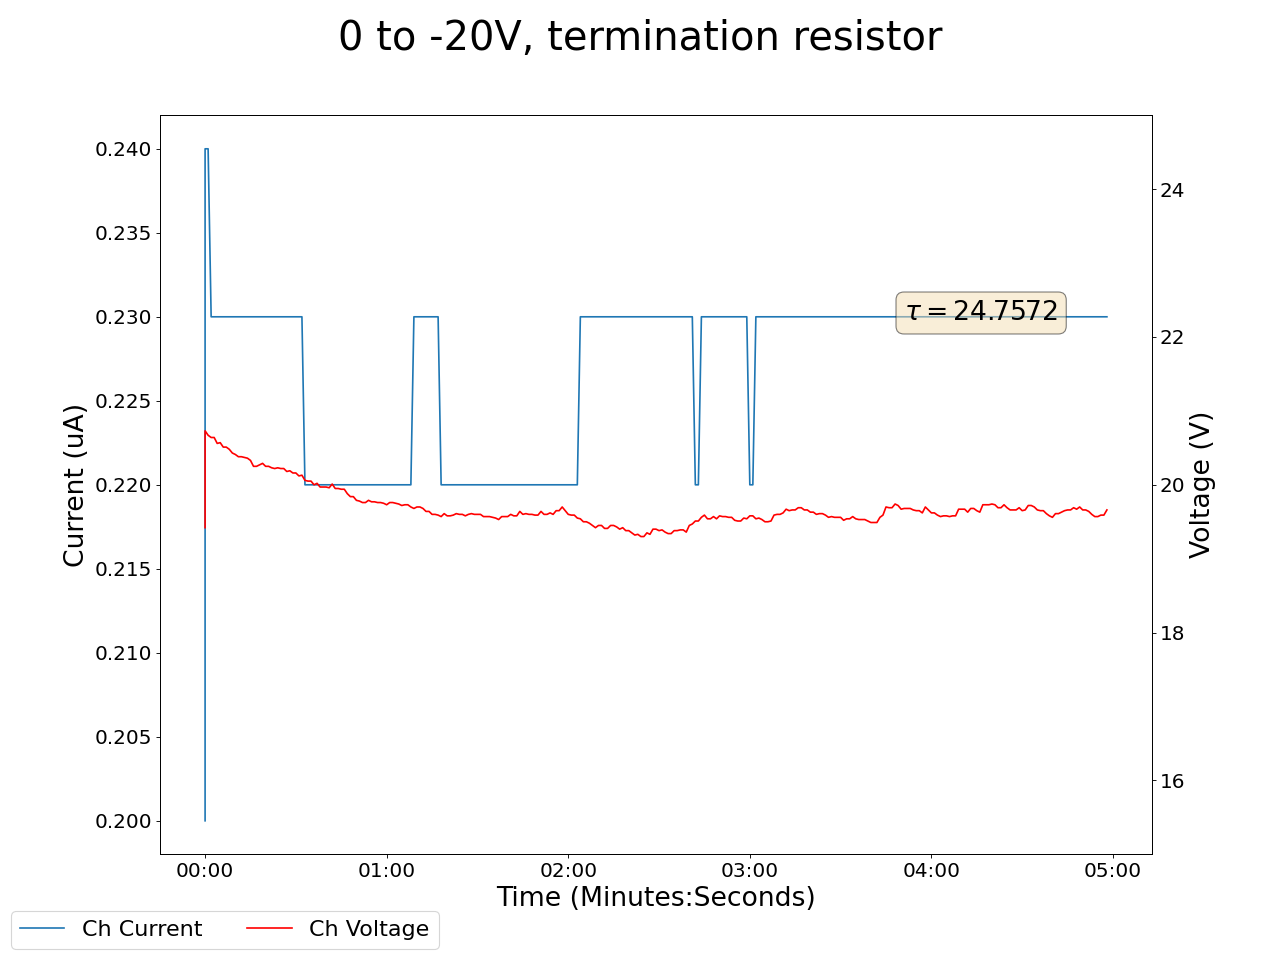

Source data for this figure (header and first rows):
2025-02-28 14:24:08.920320, 0.44999998807907104, 0.0, 0.09000000357627869, 0.0, 0.20000000298023224, 0.0, 0.17000000178813934, 0.0, 0.05999999865889549, 0.0, 0.0, 0.0, 0.17000000178813934, 0.0, 0.9399999976158142, 0.0, 19.420000076293945, 0.20000000298023224, 19.979999542236328, 0.18000000715255737, 19.290000915527344, 0.25999999046325684, 20.3700008392334
2025-02-28 14:24:09.920283, 0.45, 0.0, 0.09, 0.0, 0.2, 0.0, 0.17, 0.0, 0.06, 0.0, 0.0, 0.0, 0.17, 0.0, 0.94, 0.0, 20.73, 0.24, 18.61, 0.23, 18.86, 0.29, 20.63
2025-02-28 14:24:10.920283, 0.45, 0.0, 0.09, 0.0, 0.2, 0.0, 0.17, 0.0, 0.06, 0.0, 0.0, 0.0, 0.17, 0.0, 0.94, 0.0, 20.67, 0.24, 18.67, 0.22, 18.92, 0.29, 20.66
2025-02-28 14:24:11.920283, 0.45, 0.0, 0.09, 0.0, 0.2, 0.0, 0.17, 0.0, 0.06, 0.0, 0.0, 0.0, 0.17, 0.0, 0.94, 0.0, 20.64, 0.23, 18.74, 0.22, 18.95, 0.29, 20.62
2025-02-28 14:24:12.920283, 0.45, 0.0, 0.09, 0.0, 0.2, 0.0, 0.17, 0.0, 0.06, 0.0, 0.0, 0.0, 0.17, 0.0, 0.94, 0.0, 20.64, 0.23, 18.74, 0.22, 18.95, 0.29, 20.62
2025-02-28 14:24:13.920283, 0.45, 0.0, 0.09, 0.0, 0.2, 0.0, 0.17, 0.0, 0.06, 0.0, 0.0, 0.0, 0.17, 0.0, 0.94, 0.0, 20.56, 0.23, 18.76, 0.22, 18.98, 0.29, 20.57
2025-02-28 14:24:14.920283, 0.45, 0.0, 0.09, 0.0, 0.2, 0.0, 0.17, 0.0, 0.06, 0.0, 0.0, 0.0, 0.17, 0.0, 0.94, 0.0, 20.57, 0.23, 18.85, 0.22, 19.04, 0.29, 20.54
2025-02-28 14:24:15.920283, 0.45, 0.0, 0.09, 0.0, 0.2, 0.0, 0.17, 0.0, 0.05, 0.0, 0.0, 0.0, 0.17, 0.0, 0.94, 0.0, 20.51, 0.23, 18.86, 0.22, 19.1, 0.29, 20.56
2025-02-28 14:24:16.920283, 0.45, 0.0, 0.09, 0.0, 0.2, 0.0, 0.17, 0.0, 0.05, 0.0, 0.0, 0.0, 0.17, 0.0, 0.94, 0.0, 20.51, 0.23, 18.86, 0.22, 19.1, 0.29, 20.56
2025-02-28 14:24:17.920283, 0.45, 0.0, 0.09, 0.0, 0.2, 0.0, 0.17, 0.0, 0.05, 0.0, 0.0, 0.0, 0.17, 0.0, 0.94, 0.0, 20.48, 0.23, 18.87, 0.22, 19.21, 0.29, 20.66
2025-02-28 14:24:18.920283, 0.45, 0.0, 0.08, 0.0, 0.2, 0.0, 0.17, 0.0, 0.05, 0.0, 0.0, 0.0, 0.17, 0.0, 0.94, 0.0, 20.43, 0.23, 18.89, 0.22, 19.25, 0.28, 20.64
2025-02-28 14:24:19.920283, 0.45, 0.0, 0.08, 0.0, 0.2, 0.0, 0.17, 0.0, 0.05, 0.0, 0.0, 0.0, 0.17, 0.0, 0.94, 0.0, 20.41, 0.23, 18.94, 0.22, 19.27, 0.28, 20.6
2025-02-28 14:24:20.920283, 0.45, 0.0, 0.08, 0.0, 0.2, 0.0, 0.17, 0.0, 0.05, 0.0, 0.0, 0.0, 0.17, 0.0, 0.94, 0.0, 20.38, 0.23, 19.0, 0.22, 19.33, 0.28, 20.56
2025-02-28 14:24:21.920283, 0.45, 0.0, 0.08, 0.0, 0.2, 0.0, 0.17, 0.0, 0.05, 0.0, 0.0, 0.0, 0.17, 0.0, 0.94, 0.0, 20.38, 0.23, 19.0, 0.22, 19.33, 0.28, 20.56
2025-02-28 14:24:22.920283, 0.45, 0.0, 0.08, 0.0, 0.2, 0.0, 0.17, 0.0, 0.05, 0.0, 0.0, 0.0, 0.17, 0.0, 0.93, 0.0, 20.37, 0.23, 19.02, 0.22, 19.35, 0.28, 20.59
2025-02-28 14:24:23.920283, 0.45, 0.0, 0.08, 0.0, 0.2, 0.0, 0.17, 0.0, 0.05, 0.0, 0.0, 0.0, 0.17, 0.0, 0.93, 0.0, 20.36, 0.23, 19.03, 0.22, 19.45, 0.28, 20.54
2025-02-28 14:24:24.920283, 0.45, 0.0, 0.08, 0.0, 0.2, 0.0, 0.17, 0.0, 0.05, 0.0, 0.0, 0.0, 0.17, 0.0, 0.93, 0.0, 20.33, 0.23, 19.08, 0.22, 19.49, 0.28, 20.58
2025-02-28 14:24:25.920283, 0.45, 0.0, 0.08, 0.0, 0.2, 0.0, 0.17, 0.0, 0.05, 0.0, 0.0, 0.0, 0.17, 0.0, 0.93, 0.0, 20.25, 0.23, 19.12, 0.22, 19.54, 0.28, 20.53
2025-02-28 14:24:26.920283, 0.45, 0.0, 0.08, 0.0, 0.2, 0.0, 0.17, 0.0, 0.05, 0.0, 0.0, 0.0, 0.17, 0.0, 0.93, 0.0, 20.25, 0.23, 19.12, 0.22, 19.54, 0.28, 20.53
2025-02-28 14:24:27.920283, 0.44, 0.0, 0.08, 0.0, 0.2, 0.0, 0.17, 0.0, 0.05, 0.0, 0.0, 0.0, 0.17, 0.0, 0.93, 0.0, 20.27, 0.23, 19.19, 0.22, 19.6, 0.28, 20.49
2025-02-28 14:24:28.920283, 0.44, 0.0, 0.08, 0.0, 0.2, 0.0, 0.17, 0.0, 0.05, 0.0, 0.0, 0.0, 0.17, 0.0, 0.93, 0.0, 20.29, 0.23, 19.19, 0.22, 19.61, 0.28, 20.5
2025-02-28 14:24:29.920283, 0.44, 0.0, 0.08, 0.0, 0.2, 0.0, 0.17, 0.0, 0.05, 0.0, 0.0, 0.0, 0.17, 0.0, 0.93, 0.0, 20.25, 0.23, 19.19, 0.22, 19.69, 0.28, 20.51
2025-02-28 14:24:30.920284, 0.44, 0.0, 0.08, 0.0, 0.2, 0.0, 0.17, 0.0, 0.05, 0.0, 0.0, 0.0, 0.17, 0.0, 0.93, 0.0, 20.25, 0.23, 19.19, 0.22, 19.69, 0.28, 20.51
2025-02-28 14:24:31.920283, 0.44, 0.0, 0.08, 0.0, 0.2, 0.0, 0.17, 0.0, 0.05, 0.0, 0.0, 0.0, 0.17, 0.0, 0.93, 0.0, 20.23, 0.23, 19.22, 0.22, 19.67, 0.28, 20.51
2025-02-28 14:24:32.920283, 0.44, 0.0, 0.08, 0.0, 0.2, 0.0, 0.17, 0.0, 0.05, 0.0, 0.0, 0.0, 0.17, 0.0, 0.93, 0.0, 20.22, 0.23, 19.27, 0.21, 19.68, 0.28, 20.49
2025-02-28 14:24:33.920283, 0.44, 0.0, 0.08, 0.0, 0.2, 0.0, 0.17, 0.0, 0.05, 0.0, 0.0, 0.0, 0.17, 0.0, 0.93, 0.0, 20.23, 0.23, 19.28, 0.21, 19.67, 0.28, 20.5
2025-02-28 14:24:34.920283, 0.44, 0.0, 0.08, 0.0, 0.2, 0.0, 0.17, 0.0, 0.05, 0.0, 0.0, 0.0, 0.17, 0.0, 0.93, 0.0, 20.22, 0.23, 19.37, 0.21, 19.73, 0.28, 20.47
2025-02-28 14:24:35.920283, 0.44, 0.0, 0.08, 0.0, 0.2, 0.0, 0.17, 0.0, 0.05, 0.0, 0.0, 0.0, 0.17, 0.0, 0.93, 0.0, 20.22, 0.23, 19.37, 0.21, 19.73, 0.28, 20.47
2025-02-28 14:24:36.920283, 0.44, 0.0, 0.08, 0.0, 0.2, 0.0, 0.17, 0.0, 0.05, 0.0, 0.0, 0.0, 0.17, 0.0, 0.93, 0.0, 20.18, 0.23, 19.38, 0.21, 19.78, 0.28, 20.49
2025-02-28 14:24:37.920283, 0.44, 0.0, 0.08, 0.0, 0.2, 0.0, 0.17, 0.0, 0.05, 0.0, 0.0, 0.0, 0.17, 0.0, 0.93, 0.0, 20.19, 0.23, 19.47, 0.21, 19.79, 0.28, 20.52
2025-02-28 14:24:38.920283, 0.44, 0.0, 0.08, 0.0, 0.2, 0.0, 0.17, 0.0, 0.05, 0.0, 0.0, 0.0, 0.17, 0.0, 0.93, 0.0, 20.16, 0.23, 19.54, 0.21, 19.79, 0.27, 20.57
2025-02-28 14:24:39.920283, 0.44, 0.0, 0.08, 0.0, 0.2, 0.0, 0.17, 0.0, 0.05, 0.0, 0.0, 0.0, 0.17, 0.0, 0.93, 0.0, 20.16, 0.23, 19.54, 0.21, 19.79, 0.27, 20.57
2025-02-28 14:24:40.920283, 0.44, 0.0, 0.08, 0.0, 0.2, 0.0, 0.17, 0.0, 0.05, 0.0, 0.0, 0.0, 0.17, 0.0, 0.93, 0.0, 20.12, 0.23, 19.54, 0.21, 19.76, 0.27, 20.55
2025-02-28 14:24:41.920283, 0.44, 0.0, 0.08, 0.0, 0.2, 0.0, 0.17, 0.0, 0.05, 0.0, 0.0, 0.0, 0.16, 0.0, 0.93, 0.0, 20.13, 0.23, 19.65, 0.21, 19.8, 0.27, 20.57
2025-02-28 14:24:42.920283, 0.44, 0.0, 0.08, 0.0, 0.2, 0.0, 0.17, 0.0, 0.05, 0.0, 0.0, 0.0, 0.16, 0.0, 0.93, 0.0, 20.06, 0.22, 19.69, 0.21, 19.77, 0.27, 20.61
2025-02-28 14:24:43.920283, 0.44, 0.0, 0.08, 0.0, 0.2, 0.0, 0.17, 0.0, 0.05, 0.0, 0.0, 0.0, 0.16, 0.0, 0.93, 0.0, 20.05, 0.22, 19.66, 0.21, 19.81, 0.27, 20.63
2025-02-28 14:24:44.920283, 0.44, 0.0, 0.08, 0.0, 0.2, 0.0, 0.17, 0.0, 0.05, 0.0, 0.0, 0.0, 0.16, 0.0, 0.93, 0.0, 20.05, 0.22, 19.66, 0.21, 19.81, 0.27, 20.63
2025-02-28 14:24:45.920283, 0.44, 0.0, 0.08, 0.0, 0.2, 0.0, 0.17, 0.0, 0.05, 0.0, 0.0, 0.0, 0.16, 0.0, 0.93, 0.0, 20.0, 0.22, 19.69, 0.21, 19.86, 0.27, 20.63
2025-02-28 14:24:46.920283, 0.44, 0.0, 0.08, 0.0, 0.2, 0.0, 0.17, 0.0, 0.05, 0.0, 0.0, 0.0, 0.16, 0.0, 0.93, 0.0, 20.02, 0.22, 19.67, 0.21, 19.92, 0.27, 20.61
2025-02-28 14:24:47.920283, 0.44, 0.0, 0.08, 0.0, 0.2, 0.0, 0.17, 0.0, 0.05, 0.0, 0.0, 0.0, 0.16, 0.0, 0.93, 0.0, 19.97, 0.22, 19.65, 0.21, 19.93, 0.27, 20.65
2025-02-28 14:24:48.920283, 0.44, 0.0, 0.08, 0.0, 0.2, 0.0, 0.17, 0.0, 0.05, 0.0, 0.0, 0.0, 0.16, 0.0, 0.93, 0.0, 19.97, 0.22, 19.65, 0.21, 19.93, 0.27, 20.63
2025-02-28 14:24:49.920283, 0.44, 0.0, 0.08, 0.0, 0.2, 0.0, 0.17, 0.0, 0.05, 0.0, 0.0, 0.0, 0.16, 0.0, 0.93, 0.0, 19.97, 0.22, 19.65, 0.21, 19.89, 0.27, 20.63
2025-02-28 14:24:50.920283, 0.44, 0.0, 0.08, 0.0, 0.2, 0.0, 0.17, 0.0, 0.05, 0.0, 0.0, 0.0, 0.16, 0.0, 0.93, 0.0, 19.96, 0.22, 19.67, 0.21, 19.86, 0.27, 20.63
2025-02-28 14:24:51.920283, 0.44, 0.0, 0.08, 0.0, 0.2, 0.0, 0.17, 0.0, 0.05, 0.0, 0.0, 0.0, 0.16, 0.0, 0.93, 0.0, 20.01, 0.22, 19.67, 0.21, 19.85, 0.27, 20.63
2025-02-28 14:24:52.920283, 0.44, 0.0, 0.08, 0.0, 0.2, 0.0, 0.17, 0.0, 0.05, 0.0, 0.0, 0.0, 0.16, 0.0, 0.93, 0.0, 19.95, 0.22, 19.74, 0.21, 19.84, 0.27, 20.58
2025-02-28 14:24:53.920283, 0.44, 0.0, 0.08, 0.0, 0.2, 0.0, 0.17, 0.0, 0.05, 0.0, 0.0, 0.0, 0.16, 0.0, 0.93, 0.0, 19.95, 0.22, 19.74, 0.21, 19.84, 0.27, 20.58
2025-02-28 14:24:54.920283, 0.44, 0.0, 0.08, 0.0, 0.2, 0.0, 0.17, 0.0, 0.05, 0.0, 0.0, 0.0, 0.16, 0.0, 0.93, 0.0, 19.94, 0.22, 19.72, 0.21, 19.92, 0.27, 20.53
2025-02-28 14:24:55.920283, 0.44, 0.0, 0.08, 0.0, 0.2, 0.0, 0.17, 0.0, 0.05, 0.0, 0.0, 0.0, 0.16, 0.0, 0.93, 0.0, 19.94, 0.22, 19.73, 0.21, 19.88, 0.27, 20.48
2025-02-28 14:24:56.920283, 0.44, 0.0, 0.08, 0.0, 0.2, 0.0, 0.17, 0.0, 0.05, 0.0, 0.0, 0.0, 0.16, 0.0, 0.93, 0.0, 19.88, 0.22, 19.86, 0.21, 19.89, 0.27, 20.52
2025-02-28 14:24:57.920283, 0.44, 0.0, 0.08, 0.0, 0.2, 0.0, 0.17, 0.0, 0.05, 0.0, 0.0, 0.0, 0.16, 0.0, 0.93, 0.0, 19.84, 0.22, 19.82, 0.21, 19.94, 0.27, 20.51
2025-02-28 14:24:58.920283, 0.44, 0.0, 0.08, 0.0, 0.2, 0.0, 0.17, 0.0, 0.05, 0.0, 0.0, 0.0, 0.16, 0.0, 0.93, 0.0, 19.84, 0.22, 19.82, 0.21, 19.94, 0.27, 20.51
2025-02-28 14:24:59.920283, 0.44, 0.0, 0.08, 0.0, 0.19, 0.0, 0.17, 0.0, 0.05, 0.0, 0.0, 0.0, 0.16, 0.0, 0.93, 0.0, 19.79, 0.22, 19.84, 0.21, 19.94, 0.27, 20.51
2025-02-28 14:25:00.920283, 0.44, 0.0, 0.08, 0.0, 0.19, 0.0, 0.17, 0.0, 0.05, 0.0, 0.0, 0.0, 0.16, 0.0, 0.93, 0.0, 19.78, 0.22, 19.91, 0.21, 19.92, 0.27, 20.55
2025-02-28 14:25:01.920283, 0.44, 0.0, 0.08, 0.0, 0.19, 0.0, 0.17, 0.0, 0.05, 0.0, 0.0, 0.0, 0.16, 0.0, 0.93, 0.0, 19.76, 0.22, 20.01, 0.21, 19.9, 0.27, 20.53
2025-02-28 14:25:02.920283, 0.44, 0.0, 0.08, 0.0, 0.19, 0.0, 0.17, 0.0, 0.05, 0.0, 0.0, 0.0, 0.16, 0.0, 0.93, 0.0, 19.76, 0.22, 20.01, 0.21, 19.9, 0.27, 20.53
2025-02-28 14:25:03.920282, 0.44, 0.0, 0.08, 0.0, 0.2, 0.0, 0.17, 0.0, 0.05, 0.0, 0.0, 0.0, 0.16, 0.0, 0.93, 0.0, 19.79, 0.22, 20.05, 0.21, 19.86, 0.27, 20.53
2025-02-28 14:25:04.920283, 0.44, 0.0, 0.08, 0.0, 0.2, 0.0, 0.17, 0.0, 0.05, 0.0, 0.0, 0.0, 0.16, 0.0, 0.93, 0.0, 19.77, 0.22, 20.01, 0.21, 19.85, 0.27, 20.51
2025-02-28 14:25:05.920283, 0.44, 0.0, 0.08, 0.0, 0.2, 0.0, 0.17, 0.0, 0.05, 0.0, 0.0, 0.0, 0.16, 0.0, 0.93, 0.0, 19.77, 0.22, 20.05, 0.21, 19.85, 0.27, 20.47
2025-02-28 14:25:06.920282, 0.44, 0.0, 0.08, 0.0, 0.2, 0.0, 0.17, 0.0, 0.05, 0.0, 0.0, 0.0, 0.16, 0.0, 0.93, 0.0, 19.76, 0.22, 20.06, 0.21, 19.82, 0.27, 20.51
2025-02-28 14:25:07.920283, 0.44, 0.0, 0.08, 0.0, 0.2, 0.0, 0.17, 0.0, 0.05, 0.0, 0.0, 0.0, 0.16, 0.0, 0.93, 0.0, 19.76, 0.22, 20.06, 0.21, 19.82, 0.27, 20.51
2025-02-28 14:25:08.920283, 0.45, 0.0, 0.08, 0.0, 0.2, 0.0, 0.17, 0.0, 0.05, 0.0, 0.0, 0.0, 0.16, 0.0, 0.93, 0.0, 19.75, 0.22, 20.02, 0.21, 19.84, 0.27, 20.48
... 239 more rows
